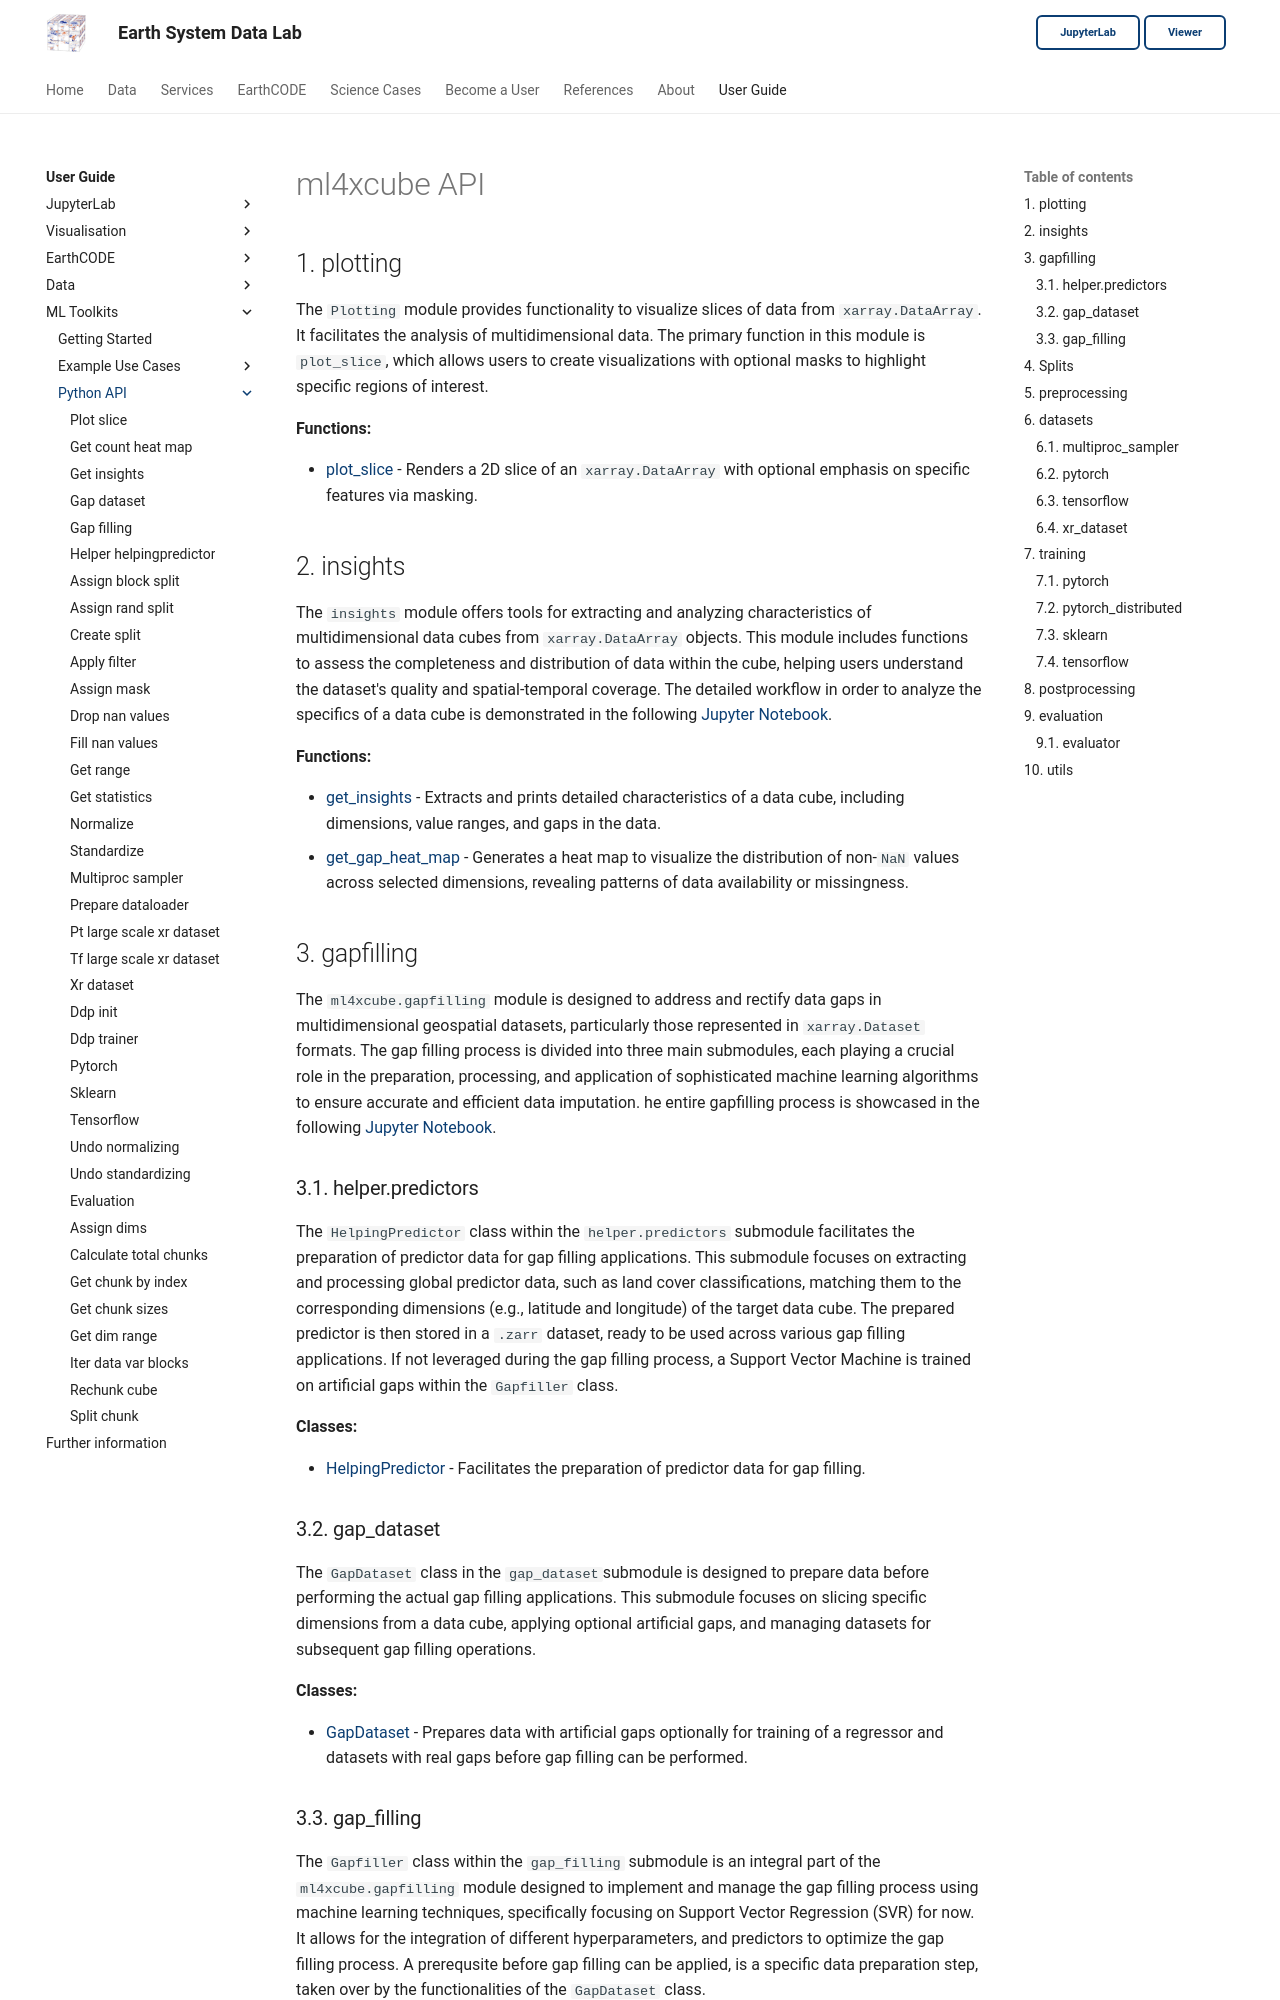

repository: deepesdl/deepesdl-doc · page: ml-toolkit/api-reference/index.html · generator: mkdocs

# ml4xcube API

## 1. plotting

The `Plotting` module provides functionality to visualize slices of data from `xarray.DataArray`.
It facilitates the analysis of multidimensional data. The primary function in this module is `plot_slice`,
which allows users to create visualizations with optional masks to highlight specific regions of interest.

**Functions:**

- [plot_slice](1-plotting/plot-slice.md) - Renders a 2D slice of an `xarray.DataArray` with optional emphasis on specific features via masking.

## 2. insights

The `insights` module offers tools for extracting and analyzing characteristics of multidimensional data cubes from
`xarray.DataArray` objects. This module includes functions to assess the completeness and distribution of data within
the cube, helping users understand the dataset's quality and spatial-temporal coverage.
The detailed workflow in order to analyze the specifics of a data cube is demonstrated in the following
[Jupyter Notebook](../use_cases/use_case_4.md).

**Functions:**

- [get_insights](2-insights/get-insights.md) - Extracts and prints detailed characteristics of a data cube, including dimensions, value ranges, and gaps in the data.
- [get_gap_heat_map](2-insights/get-count-heat-map.md) - Generates a heat map to visualize the distribution of non-`NaN` values across selected dimensions, revealing patterns of data availability or missingness.

## 3. gapfilling

The `ml4xcube.gapfilling` module is designed to address and rectify data gaps in multidimensional geospatial datasets,
particularly those represented in `xarray.Dataset` formats. The gap filling process is divided into three main submodules,
each playing a crucial role in the preparation, processing, and application of sophisticated machine learning algorithms
to ensure accurate and efficient data imputation. he entire gapfilling process is showcased in the following
[Jupyter Notebook](../use_cases/use_case_5.md).

### 3.1. helper.predictors

The `HelpingPredictor` class within the `helper.predictors` submodule facilitates the preparation of predictor data for
gap filling applications. This submodule focuses on extracting and processing global predictor data, such as land
cover classifications, matching them to the corresponding dimensions (e.g., latitude and longitude) of the target data cube.
The prepared predictor is then stored in a `.zarr` dataset, ready to be used across various gap filling applications.
If not leveraged during the gap filling process, a Support Vector Machine is trained on artificial gaps within the `Gapfiller` class.

**Classes:**

- [HelpingPredictor](3-gapfilling/helper-helpingpredictor.md) - Facilitates the preparation of predictor data for gap filling.

### 3.2. gap_dataset

The `GapDataset` class in the `gap_dataset`submodule is designed to prepare data before performing the actual gap
filling applications. This submodule focuses on slicing specific dimensions from a data cube, applying optional
artificial gaps, and managing datasets for subsequent gap filling operations.

**Classes:**

- [GapDataset](3-gapfilling/gap-dataset.md) - Prepares data with artificial gaps optionally for training of a regressor and datasets with real gaps before gap filling can be performed.
